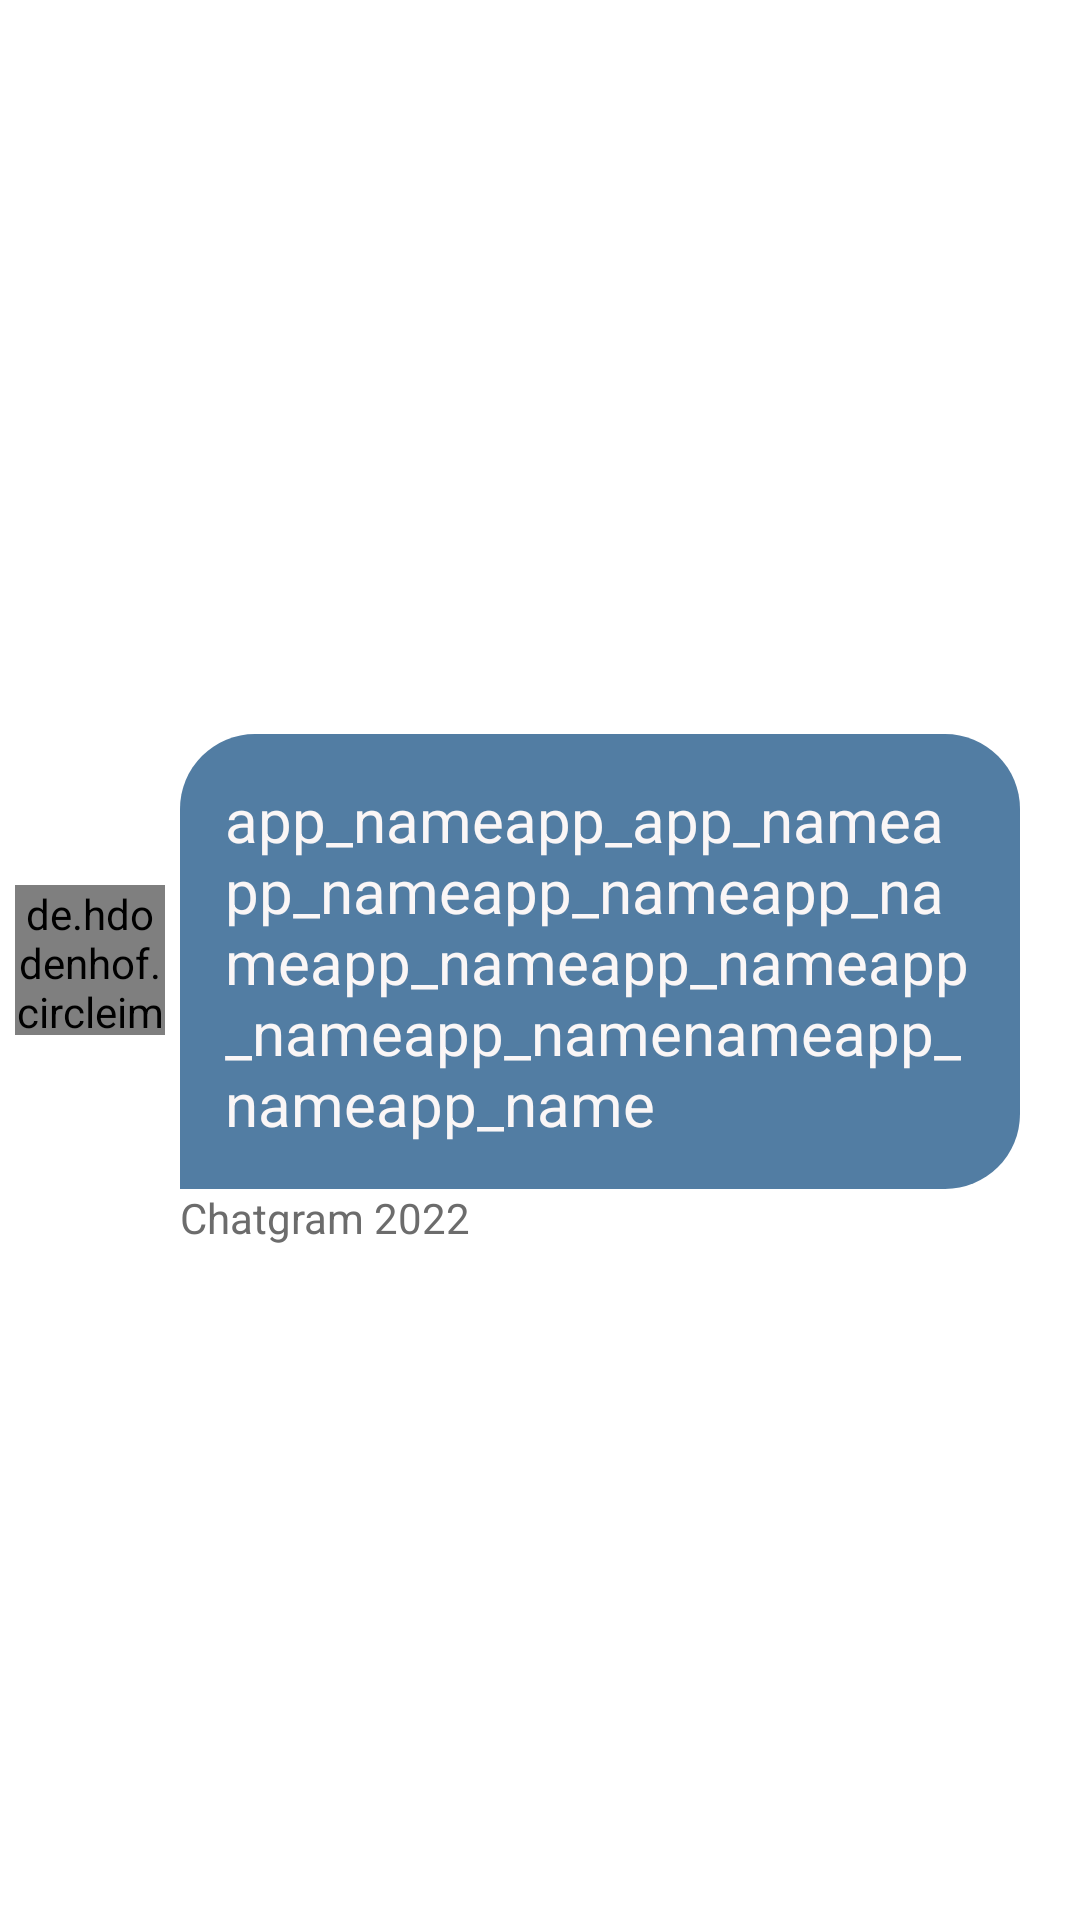

Produce the Android XML layout that renders to this screen, including the resource entries it uses.
<!-- AndroidManifest.xml: application theme Theme.Chatgram2022 -->
<!-- res/layout/linear_to2.xml -->
<?xml version="1.0" encoding="utf-8"?>
<LinearLayout xmlns:android="http://schemas.android.com/apk/res/android"
    xmlns:app="http://schemas.android.com/apk/res-auto"
    android:layout_width="match_parent"
    android:layout_height="wrap_content"
    android:gravity="center"
    android:orientation="horizontal">

    <de.hdodenhof.circleimageview.CircleImageView
        app:layout_constraintTop_toTopOf="parent"
        app:layout_constraintBottom_toBottomOf="parent"
        app:layout_constraintLeft_toLeftOf="parent"
        android:id="@+id/user_image"
        android:layout_width="50dp"
        app:layout_constraintHorizontal_bias="0.1"
        android:layout_margin="5sp"
        android:src="@mipmap/ic_launcher"
        android:layout_height="50dp" />

    <LinearLayout
        android:layout_width="match_parent"
        android:layout_height="wrap_content"
        android:orientation="vertical">

        <LinearLayout
            android:id="@+id/card"
            android:layout_width="wrap_content"
            android:layout_height="wrap_content"
            android:background="@drawable/bg_to"
            android:layout_marginTop="20sp"
            android:layout_marginRight="20sp"
            android:orientation="vertical"
            app:layout_constraintHorizontal_bias="0.1"
            app:layout_constraintRight_toRightOf="parent"
            app:layout_constraintBottom_toBottomOf="parent"
            app:layout_constraintLeft_toRightOf="@id/user_image"
            app:layout_constraintTop_toTopOf="parent">

            <TextView
                android:id="@+id/text"
                android:layout_width="wrap_content"
                android:layout_height="wrap_content"
                android:padding="15dp"
                android:text="app_nameapp_app_nameapp_nameapp_nameapp_nameapp_nameapp_nameapp_nameapp_namenameapp_nameapp_name"
                android:textColor="@color/white"
                android:textSize="20sp" />

        </LinearLayout>

        <TextView
            android:id="@+id/time"
            android:layout_width="wrap_content"
            android:layout_height="wrap_content"
            android:text="@string/app_name"
            android:textColor="#6C6C6C"
            android:textSize="14sp"
            app:layout_constraintLeft_toLeftOf="@id/card"
            app:layout_constraintTop_toBottomOf="@id/card" />

    </LinearLayout>


</LinearLayout>
<!-- resources referenced by this layout -->
<resources>
  <color name="white">#FAF6F6</color>
  <!-- drawable bg_to (drawable) -->
  <?xml version="1.0" encoding="utf-8"?>
  <shape xmlns:android="http://schemas.android.com/apk/res/android">
  
      <corners
          android:topRightRadius="25sp"
          android:topLeftRadius="25sp"
          android:bottomRightRadius="25sp"/>
  
      <solid
          android:color="@color/dark"/>
  
  </shape>
  <string name="app_name">Chatgram 2022</string>
  <style name="Theme.Chatgram2022" parent="Theme.MaterialComponents.DayNight.NoActionBar">
          
          <item name="colorPrimary">@color/blue</item>
          <item name="colorPrimaryVariant">@color/blue</item>
          <item name="colorOnPrimary">@color/blue</item>
          
          <item name="colorSecondary">@color/blue</item>
          <item name="colorSecondaryVariant">@color/blue</item>
          <item name="colorOnSecondary">@color/blue</item>
          
          <item name="android:statusBarColor" tools:targetApi="l">?attr/colorPrimaryVariant</item>
          
      </style>
  <color name="dark">#527DA3</color>
  <color name="blue">#FF1D2B48</color>
</resources>
